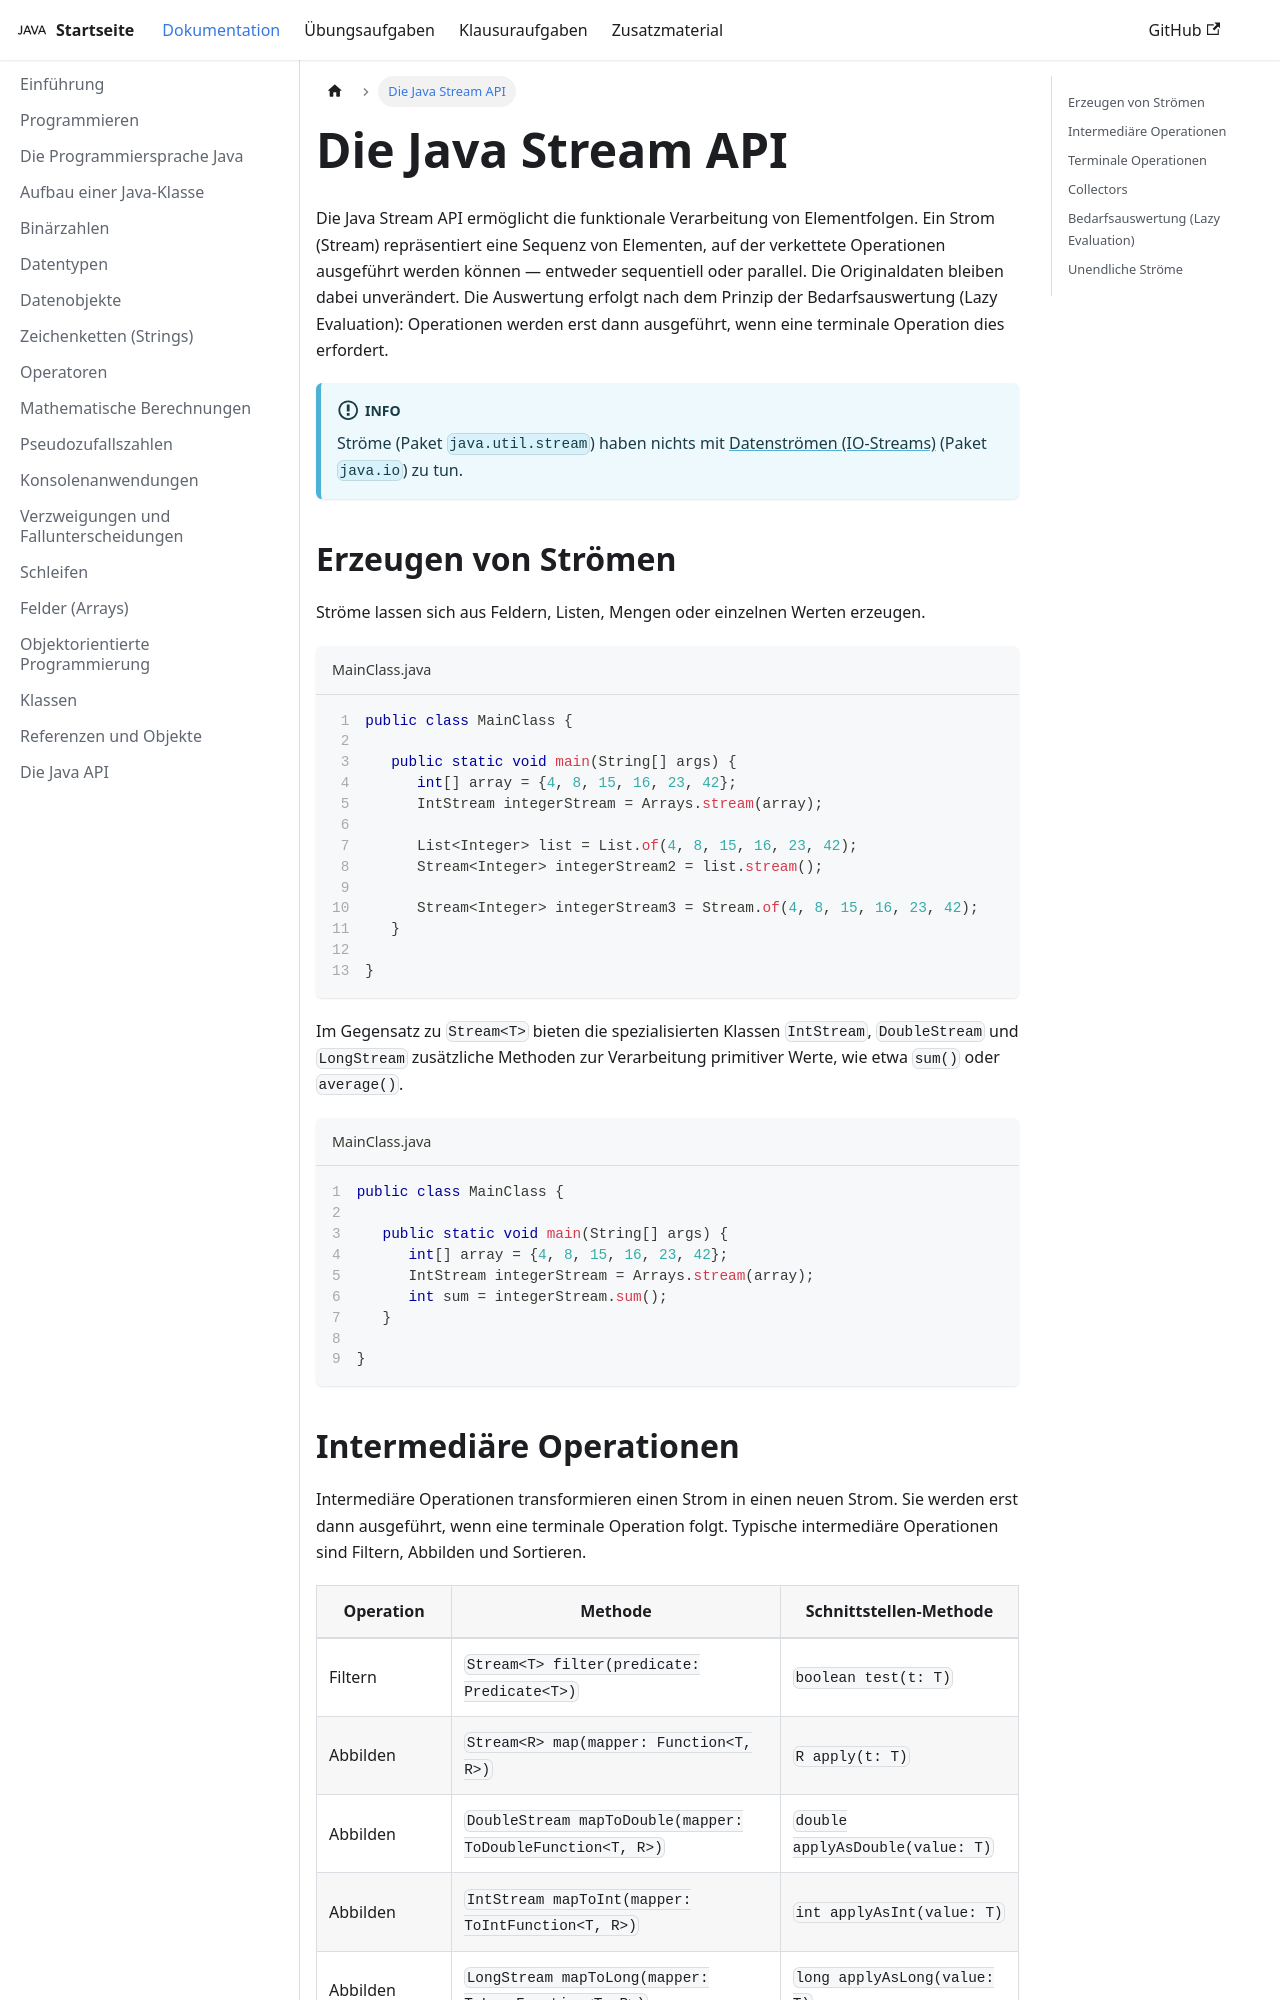

repository: jappuccini/java-docs · page: production/documentation/java-stream-api/index.html · generator: docusaurus

---
title: Die Java Stream API
description: ''
sidebar_position: 300
tags: [java-stream-api]
---

Die Java Stream API ermöglicht die funktionale Verarbeitung von Elementfolgen.
Ein Strom (Stream) repräsentiert eine Sequenz von Elementen, auf der verkettete
Operationen ausgeführt werden können — entweder sequentiell oder parallel. Die
Originaldaten bleiben dabei unverändert. Die Auswertung erfolgt nach dem Prinzip
der Bedarfsauswertung (Lazy Evaluation): Operationen werden erst dann
ausgeführt, wenn eine terminale Operation dies erfordert.

```mermaid
flowchart TD
   Strom1 -->|Filtern| Strom2
   Strom2 -->|Abbilden| Strom3
   Strom3 -->|Sortieren| Strom4
   subgraph Strom1
      hans[Hans, 18, m]
      peter[Peter, 27, m]
      lisa[Lisa, 43, w]
      heidi[Heidi, 19, w]
      maria[Maria, 17, w]
   end
   subgraph Strom2
      peter2[Peter, 27, m]
      heidi2[Heidi, 19, w]
      maria2[Maria, 17, w]
   end
   subgraph Strom3
      peter3[PETER]
      heidi3[HEIDI]
      maria3[MARIA]
   end
   subgraph Strom4
      heidi4[HEIDI]
      maria4[MARIA]
      peter4[PETER]
   end
```

:::info

Ströme (Paket `java.util.stream`) haben nichts mit
[Datenströmen (IO-Streams)](io-streams) (Paket `java.io`) zu tun.

:::

## Erzeugen von Strömen

Ströme lassen sich aus Feldern, Listen, Mengen oder einzelnen Werten erzeugen.

```java title="MainClass.java" showLineNumbers
public class MainClass {

   public static void main(String[] args) {
      int[] array = {4, 8, 15, 16, 23, 42};
      IntStream integerStream = Arrays.stream(array);

      List<Integer> list = List.of(4, 8, 15, 16, 23, 42);
      Stream<Integer> integerStream2 = list.stream();

      Stream<Integer> integerStream3 = Stream.of(4, 8, 15, 16, 23, 42);
   }

}
```

Im Gegensatz zu `Stream<T>` bieten die spezialisierten Klassen `IntStream`,
`DoubleStream` und `LongStream` zusätzliche Methoden zur Verarbeitung primitiver
Werte, wie etwa `sum()` oder `average()`.

```java title="MainClass.java" showLineNumbers
public class MainClass {

   public static void main(String[] args) {
      int[] array = {4, 8, 15, 16, 23, 42};
      IntStream integerStream = Arrays.stream(array);
      int sum = integerStream.sum();
   }

}
```
